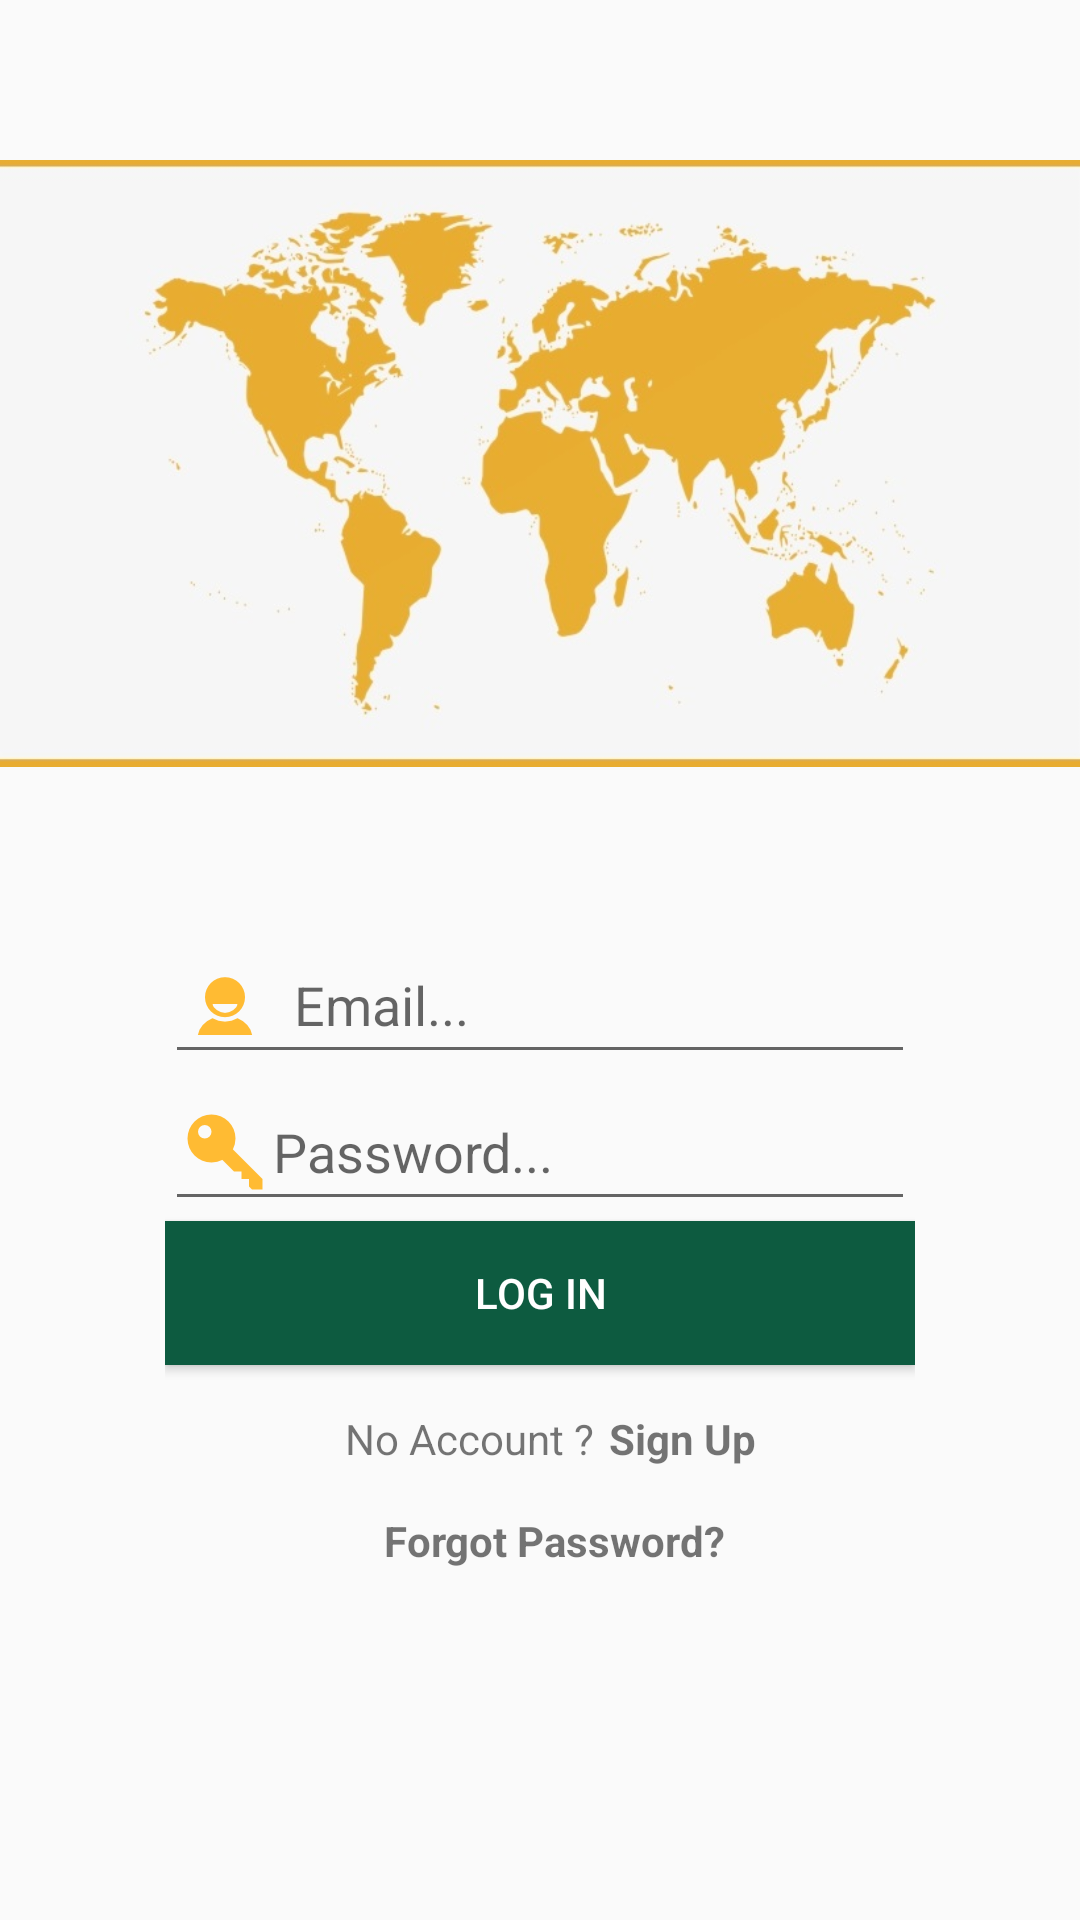

Produce the Android XML layout that renders to this screen, including the resource entries it uses.
<!-- AndroidManifest.xml: application theme AppTheme -->
<!-- res/layout/activity_log_in.xml -->
<?xml version="1.0" encoding="utf-8"?>
<LinearLayout xmlns:android="http://schemas.android.com/apk/res/android"
    xmlns:tools="http://schemas.android.com/tools"
    android:layout_width="match_parent"
    android:layout_height="match_parent"
    android:layout_gravity="center"
    android:orientation="vertical"
    tools:context=".LogInActivity">

    <ImageView
        android:layout_width="wrap_content"
        android:layout_height="309dp"
        android:src="@drawable/map" />

    <LinearLayout
        android:layout_width="wrap_content"
        android:layout_height="wrap_content"
        android:layout_gravity="center"
        android:orientation="vertical">

        <EditText
            android:id="@+id/EditTextLogMail"
            android:layout_width="250dp"
            android:layout_height="wrap_content"
            android:inputType="textEmailAddress"
            android:drawableLeft="@drawable/ic_action_user"
            android:drawablePadding="7dp"
            android:hint="Email..." />

        <EditText
            android:id="@+id/EditTextLogPw"
            android:layout_width="250dp"
            android:drawableLeft="@drawable/ic_action_key"
            android:layout_height="wrap_content"
            android:inputType="textPassword"
            android:hint="Password..." />

        <Button
            android:id="@+id/btnLogIn"
            android:layout_width="250dp"
            android:layout_height="wrap_content"
            android:background="@color/colorPrimaryDark"
            android:text="log in"
            android:textColor="@color/colorWhite" />

        <LinearLayout
            android:layout_width="wrap_content"
            android:layout_height="wrap_content"
            android:orientation="horizontal">

            <TextView
                android:layout_width="wrap_content"
                android:layout_marginTop="15dp"
                android:layout_height="wrap_content"
                android:layout_marginLeft="60dp"

                android:text="No Account ?" />

            <TextView
                android:layout_width="wrap_content"
                android:layout_height="wrap_content"
                android:layout_marginLeft="5dp"
                android:layout_marginTop="15dp"
                android:id="@+id/signUpTextView"
                android:text="Sign Up"
                android:textStyle="bold" />




        </LinearLayout>

        <TextView
            android:layout_width="wrap_content"
            android:layout_height="wrap_content"
            android:layout_marginLeft="5dp"
            android:layout_marginTop="15dp"
            android:id="@+id/ForgotTextView"
            android:layout_gravity="center"
            android:text="Forgot Password?"
            android:textStyle="bold" />


    </LinearLayout>


</LinearLayout>
<!-- resources referenced by this layout -->
<resources>
  <color name="colorPrimaryDark">#0d5b40</color>
  <color name="colorWhite">#ffffff</color>
  <!-- drawable ic_action_key: png bitmap (drawable-hdpi, 643 bytes) -->
  <!-- drawable ic_action_user: png bitmap (drawable-hdpi, 602 bytes) -->
  <!-- drawable map: jpg bitmap (drawable, 50565 bytes) -->
  <style name="AppTheme" parent="Theme.AppCompat.Light.NoActionBar">        
          <item name="colorPrimary">@color/colorPrimary</item>
          <item name="colorPrimaryDark">@color/colorPrimaryDark</item>
          <item name="colorAccent">@color/colorAccent</item>
  
      </style>
  <color name="colorPrimary">#008577</color>
  <color name="colorAccent">#e8c70e</color>
</resources>
